Run: headless pygame with SDL's dummy video driver; simulated clock (each Clock.tick advances the game by its frame time, no real sleeping); random seed 0; keys injected as events and as key.get_pressed() state; no mouse input.
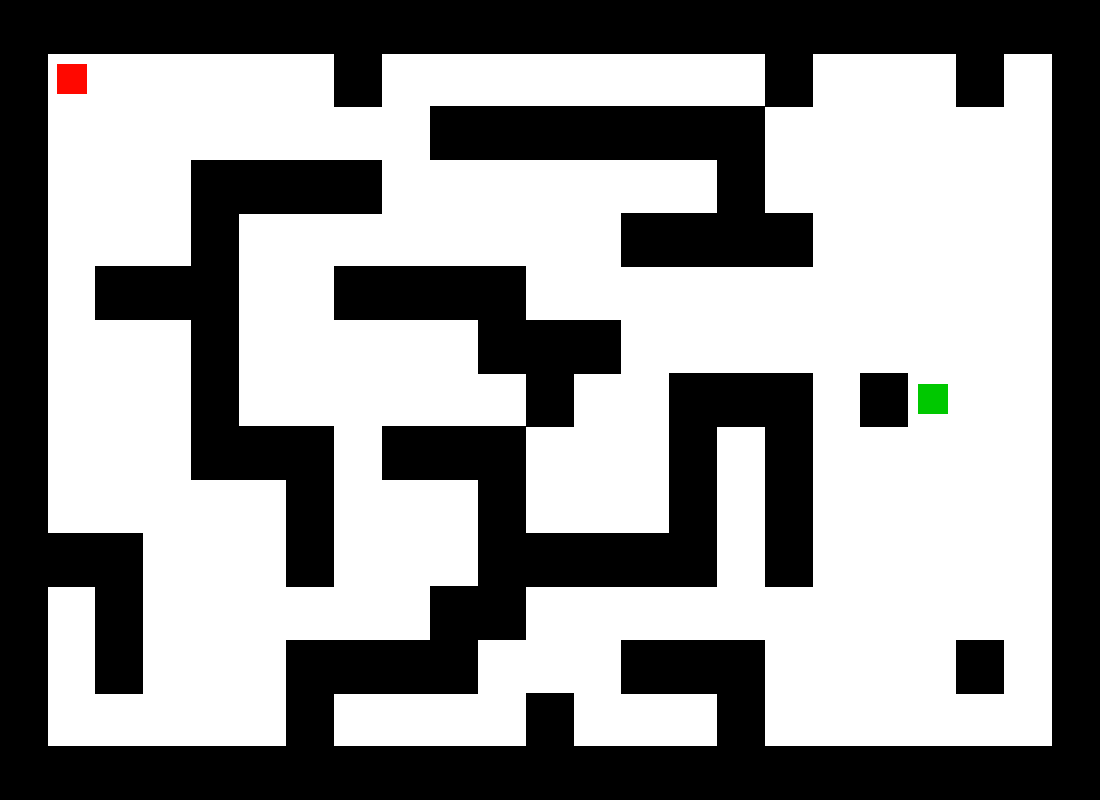
Frame 1 of 4 · flips 1–60 · no input
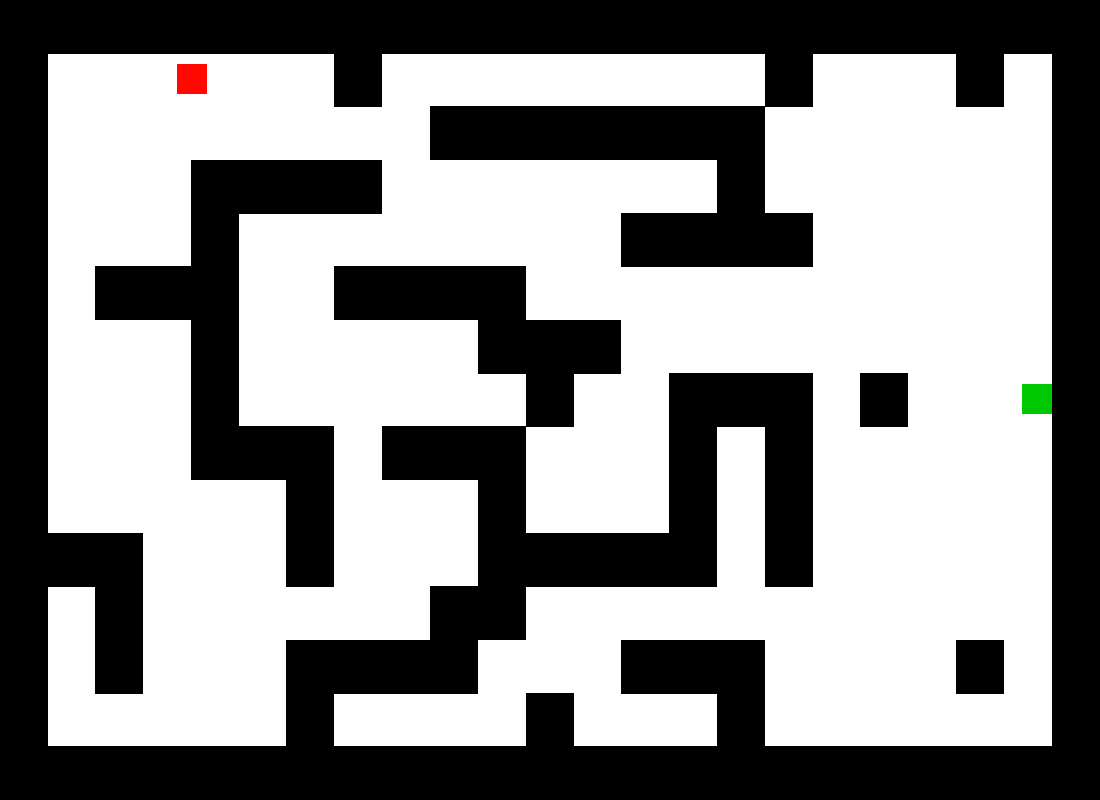
Frame 2 of 4 · flips 61–180 · tapped SPACE, RETURN · held RIGHT (→), D
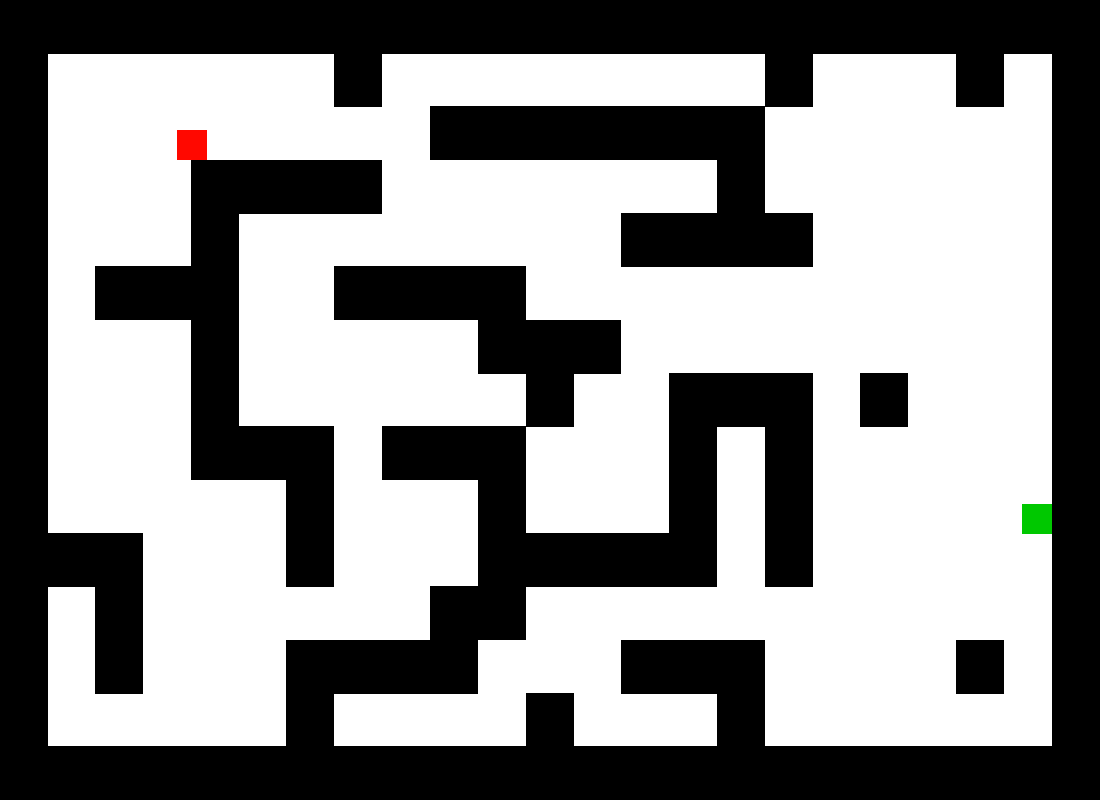
Frame 3 of 4 · flips 181–300 · held DOWN (↓), S
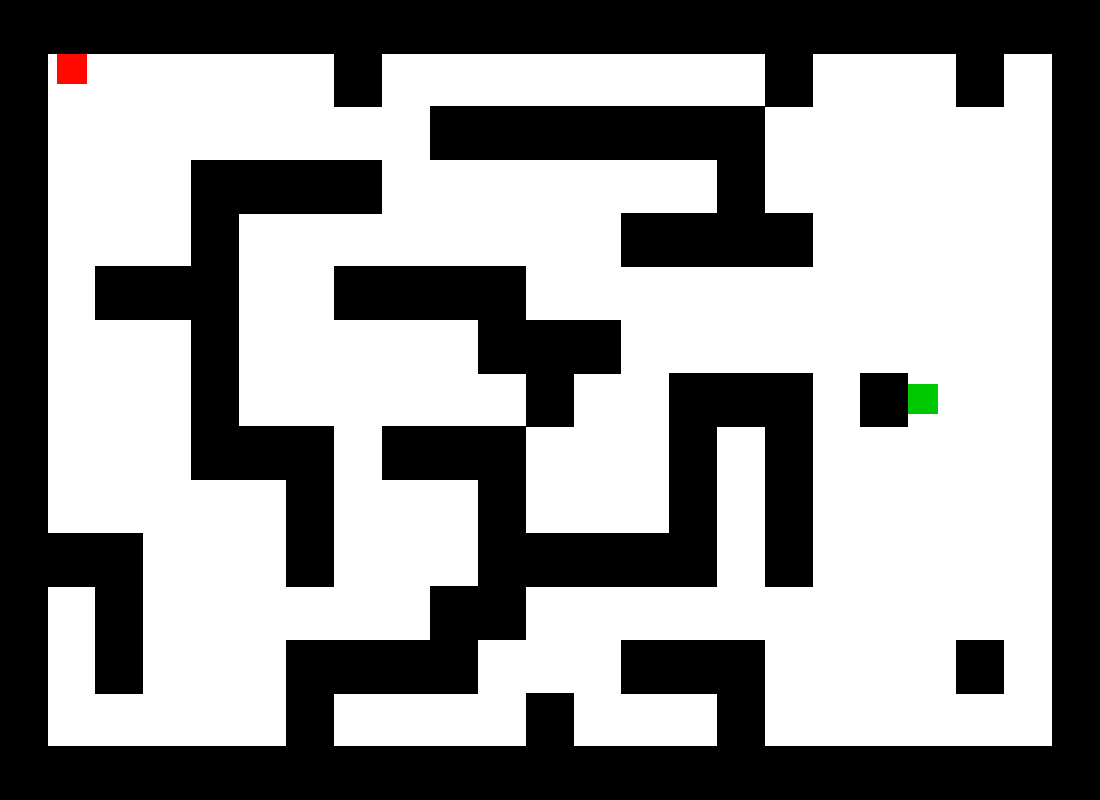
Frame 4 of 4 · flips 301–420 · held LEFT (←), A, UP (↑), W

The pygame program that drew these frames:

# Začátek Panzerschlachtfeld im Labyrinth ##################################################
import pygame, sys
import math
# proměnné ##################################################################################

ROZLISENI_OKNA = ROZLISENI_X, ROZLISENI_Y = 1100,800
RGB = R, G, B, = 255, 255, 255
poloha = False
h = 30
rychlost = 1
#  ######################################################################################
class player():
    
    def __init__(self, x, y , h):
        self.rect = pygame.Rect(x, y, h ,h )
        self.x = x
        self.y = y
        
    def pohyb(self, x, y):
        self.x = x
        self.y = y
        if x != 0:
            self.pohyb_kolize(self.x, 0)
        if y != 0:
            self.pohyb_kolize(0, self.y)
    
    def pohyb_kolize(self, dx, dy):
        
        # pohyb pro tank
        self.rect.x += dx
        self.rect.y += dy

        for zed in zdi:
            if self.rect.colliderect(zed.rect):
                if dx > 0: 
                    self.rect.right = zed.rect.left
                if dx < 0:
                    self.rect.left = zed.rect.right
                if dy > 0:
                    self.rect.bottom = zed.rect.top
                if dy < 0:
                    self.rect.top = zed.rect.bottom

class zed(object):
    
    def __init__(self, pos):
        zdi.append(self)
        self.rect = pygame.Rect(pos[0], pos[1], mezery +1 , mezery_y +1 )

zdi = []
level = [
"WWWWWWWWWWWWWWWWWWWW",
"W   W   H N     W  W",
"W        WWWWWWW   W",
"W   WWWW       W   W",
"W   W        WWWW  W",
"W WWW  WWWW        W",
"W   W     WWW      W",
"W   W      W  WWW WW",
"W   WWW WWW   W W  W",
"W     W   W   W W  W",
"WWW   W   WWWWW W  W",
"W W      WW        W",
"W W   WWWW   WWW   W",
"W     W    W   W   W",
"WWWWWWWWWWWWWWWWWWWW",
]

level1 = [
"WWWWWWWWWWWWWWWWWWWW",
"WN     W        W  W",
"W        WWWWWWW   W",
"W   WWWW       W   W",
"W   W        WWWW  W",
"W WWW  WWWW        W",
"W   W     WWW      W",
"W   W      W  WWW WW",
"W   WWW WWW   W W  W",
"W     W   W   W W  W",
"WWW   W   WWWWW W  W",
"W W      WW        W",
"W W   WWWW   WWW   W",
"W     W H  W   W   W",
"WWWWWWWWWWWWWWWWWWWW",
]

level2 = [
"WWWWWWWWWWWWWWWWWWWWWWW",
"WN     W        W   W W",
"W        WWWWWWW      W",
"W   WWWW       W      W",
"W   W        WWWW     W",
"W WWW  WWWW           W",   
"W   W     WWW         W",  
"W   W      W  WWW WH  W",
"W   WWW WWW   W W     W",
"W     W   W   W W     W",
"WWW   W   WWWWW W     W",
"W W      WW           W",
"W W   WWWW   WWW    W W",
"W     W    W   W      W",
"WWWWWWWWWWWWWWWWWWWWWWW",
]

vyber = level2

# pro responzivitu s velikostí okna

#vykreslování okna H=hrac N=nepřítel W=zed
x = y = 0
if vyber == level:
    mezery = ROZLISENI_X/len(level[0])
    mezery_y = ROZLISENI_Y/len(level)
    RAD_HRACE = 20
    for radek in level:
        for element in radek:
            if element == "W":
                zed((x, y))
            if element == "H":
                hrac1 = player(x + mezery/(h/6),y + mezery_y/(h/6), h)
            if element == "N":
                hrac2 = player(x + mezery/(h/6),y + mezery_y/(h/6), h)
            x += mezery
        y += mezery_y
        x = 0
if vyber == level1:
    mezery = ROZLISENI_X/len(level1[0])
    mezery_y = ROZLISENI_Y/len(level1)
    RAD_HRACE = 20
    for radek in level1:
        for element in radek:
            if element == "W":
                zed((x, y))
            if element == "H":
                hrac1 = player(x + mezery/(h/6),y + mezery_y/(h/6), h)
            if element == "N":
                hrac2 = player(x + mezery/(h/6),y + mezery_y/(h/6), h)
            x += mezery
        y += mezery_y
        x = 0
if vyber == level2:
    mezery = ROZLISENI_X/len(level2[0])
    mezery_y = ROZLISENI_Y/len(level2)
    RAD_HRACE = 20
    for radek in level2:
        for element in radek:
            if element == "W":
                zed((x, y))
            if element == "H":
                hrac1 = player(x + mezery/(h/6),y + mezery_y/(h/6), h)
            if element == "N":
                hrac2 = player(x + mezery/(h/6),y + mezery_y/(h/6), h)
            x += mezery
        y += mezery_y
        x = 0
#pro pohyb
if hrac1.x < hrac2.x: 
    poloha = True 
else: 
    poloha = False 
# inicializace aplikace #####################################################################

pygame.init()

pygame.display.set_caption('Panzerschlachtfeld im Labyrinth')
okno = pygame.display.set_mode(ROZLISENI_OKNA)


while True:
    
# ovladani aplikace ########################################################################
    
    udalosti = pygame.event.get()
    for u in udalosti:
        if u.type == pygame.QUIT:
            pygame.quit()
            sys.exit()
    stisknuto = pygame.key.get_pressed()
    if stisknuto[pygame.K_ESCAPE]:
        pygame.quit()
        sys.exit()    
        
   #kolize
        
   #pohyb
    if poloha:
        if stisknuto[pygame.K_UP]:
            hrac2.pohyb(0,-rychlost)
        if stisknuto[pygame.K_DOWN]:
            hrac2.pohyb(0, rychlost)
        if stisknuto[pygame.K_LEFT]:
            hrac2.pohyb(-rychlost, 0)
        if stisknuto[pygame.K_RIGHT]:
            hrac2.pohyb(rychlost,0)
        if stisknuto[pygame.K_w]:
            hrac1.pohyb(0,-rychlost)
        if stisknuto[pygame.K_s]:
            hrac1.pohyb(0,rychlost)
        if stisknuto[pygame.K_a]:
            hrac1.pohyb(-rychlost,0)
        if stisknuto[pygame.K_d]:
            hrac1.pohyb(rychlost,0)
    else:
        if stisknuto[pygame.K_UP]:
            hrac1.pohyb(0,-rychlost)
        if stisknuto[pygame.K_DOWN]:
            hrac1.pohyb(0, rychlost)
        if stisknuto[pygame.K_LEFT]:
            hrac1.pohyb(-rychlost, 0)
        if stisknuto[pygame.K_RIGHT]:
            hrac1.pohyb(rychlost,0)
        if stisknuto[pygame.K_w]:
            hrac2.pohyb(0,-rychlost)
        if stisknuto[pygame.K_s]:
            hrac2.pohyb(0,rychlost)
        if stisknuto[pygame.K_a]:
            hrac2.pohyb(-rychlost,0)
        if stisknuto[pygame.K_d]:
            hrac2.pohyb(rychlost,0)
# vykreslovani ##############################################################################
    
    okno.fill(RGB)
    
    for zed in zdi:
        pygame.draw.rect(okno, (0, 0, 0), zed.rect)
    pygame.draw.rect(okno, (255, 8, 0), hrac2.rect)
    pygame.draw.rect(okno, (0, 200, 0), hrac1.rect)
    pygame.display.update()
